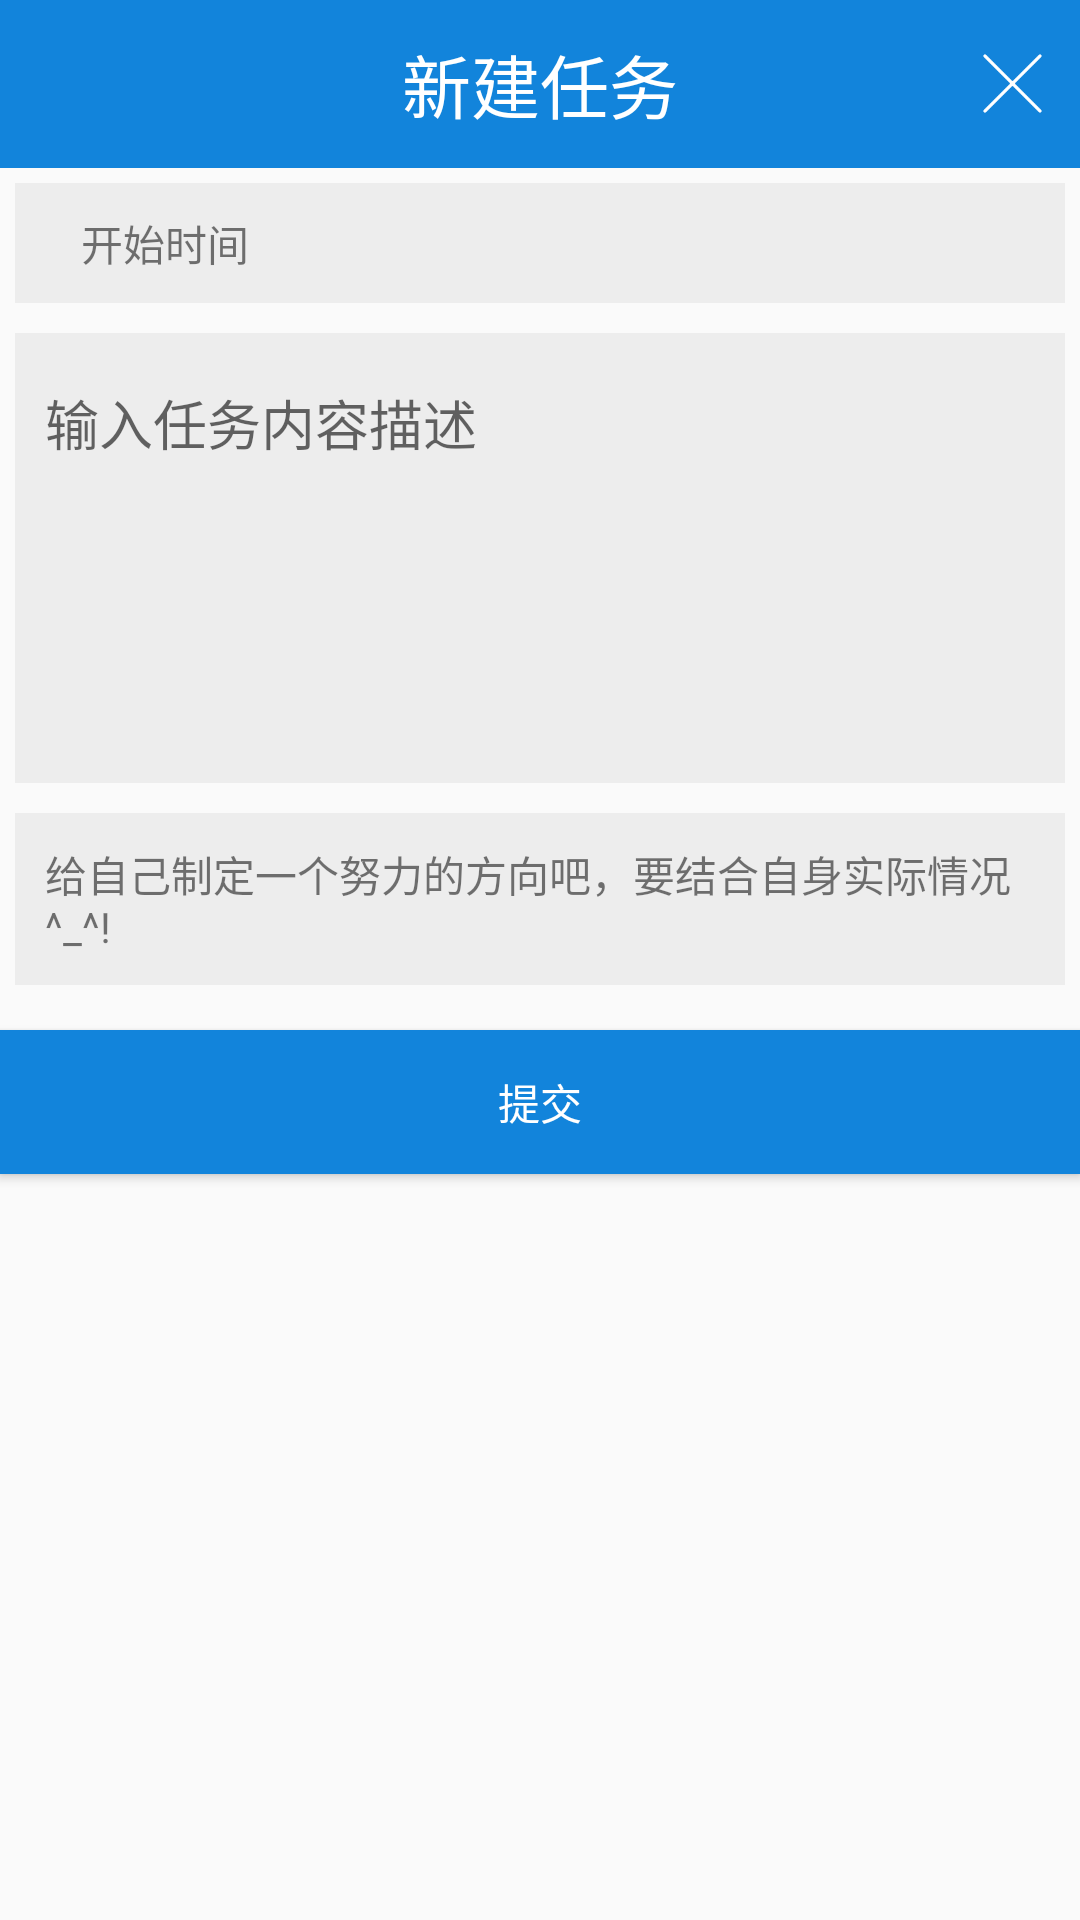

Produce the Android XML layout that renders to this screen, including the resource entries it uses.
<!-- AndroidManifest.xml: application theme AppTheme -->
<!-- res/layout/self_task_create.xml -->
<?xml version="1.0" encoding="utf-8"?>
<LinearLayout xmlns:android="http://schemas.android.com/apk/res/android"
    android:layout_width="match_parent"
    android:layout_height="match_parent"
    android:orientation="vertical">

    <RelativeLayout
        android:layout_width="match_parent"
        android:layout_height="?actionBarSize"
        android:background="@color/colorPrimary">

        <TextView
            android:layout_width="wrap_content"
            android:layout_height="wrap_content"
            android:layout_centerInParent="true"
            android:text="新建任务"
            android:textColor="#fff"
            android:textSize="@dimen/text_title" />

        <ImageView
            android:id="@+id/self_task_create_close"
            android:layout_width="25dp"
            android:layout_height="25dp"
            android:layout_alignParentRight="true"
            android:layout_centerVertical="true"
            android:layout_marginRight="10dp"
            android:src="@drawable/icon_no" />
    </RelativeLayout>

    <LinearLayout
        android:layout_width="match_parent"
        android:layout_height="40dp"
        android:layout_margin="5dp"
        android:background="#4dcccccc"
        android:orientation="horizontal">

        <TextView
            android:layout_width="100dp"
            android:layout_height="match_parent"
            android:gravity="center"
            android:text="开始时间" />

        <TextView
            android:id="@+id/self_task_create_starttime"
            android:layout_width="match_parent"
            android:layout_height="match_parent"
            android:gravity="center" />

    </LinearLayout>

    <android.support.design.widget.TextInputLayout
        android:layout_width="match_parent"
        android:layout_height="150dp"
        android:layout_margin="5dp"
        android:background="#4dcccccc">

        <android.support.design.widget.TextInputEditText
            android:id="@+id/self_task_create_content"
            android:layout_width="match_parent"
            android:layout_height="match_parent"
            android:background="@null"
            android:gravity="top|left"
            android:hint="输入任务内容描述"
            android:padding="10dp" />
    </android.support.design.widget.TextInputLayout>

    <TextView
        android:layout_width="match_parent"
        android:layout_height="wrap_content"
        android:layout_margin="5dp"
        android:background="#4dcccccc"
        android:padding="10dp"
        android:text="给自己制定一个努力的方向吧，要结合自身实际情况^_^!" />

    <Button
        android:id="@+id/self_task_create_submit"
        android:layout_width="match_parent"
        android:layout_height="wrap_content"
        android:layout_marginTop="10dp"
        android:background="@color/colorPrimary"
        android:text="提交"
        android:textColor="#fff" />
</LinearLayout>
<!-- resources referenced by this layout -->
<resources>
  <color name="colorPrimary">#1284db</color>
  <dimen name="text_title">23sp</dimen>
  <!-- drawable icon_no: png bitmap (drawable, 1311 bytes) -->
  <style name="AppTheme" parent="Theme.AppCompat.Light.DarkActionBar">
          
          
          <item name="colorPrimary">@color/colorPrimary</item>
          <item name="colorPrimaryDark">@color/colorPrimaryDark</item>
          <item name="colorAccent">@color/colorAccent</item>
      </style>
  <color name="colorPrimaryDark">#1281db</color>
  <color name="colorAccent">#124bdb</color>
</resources>
